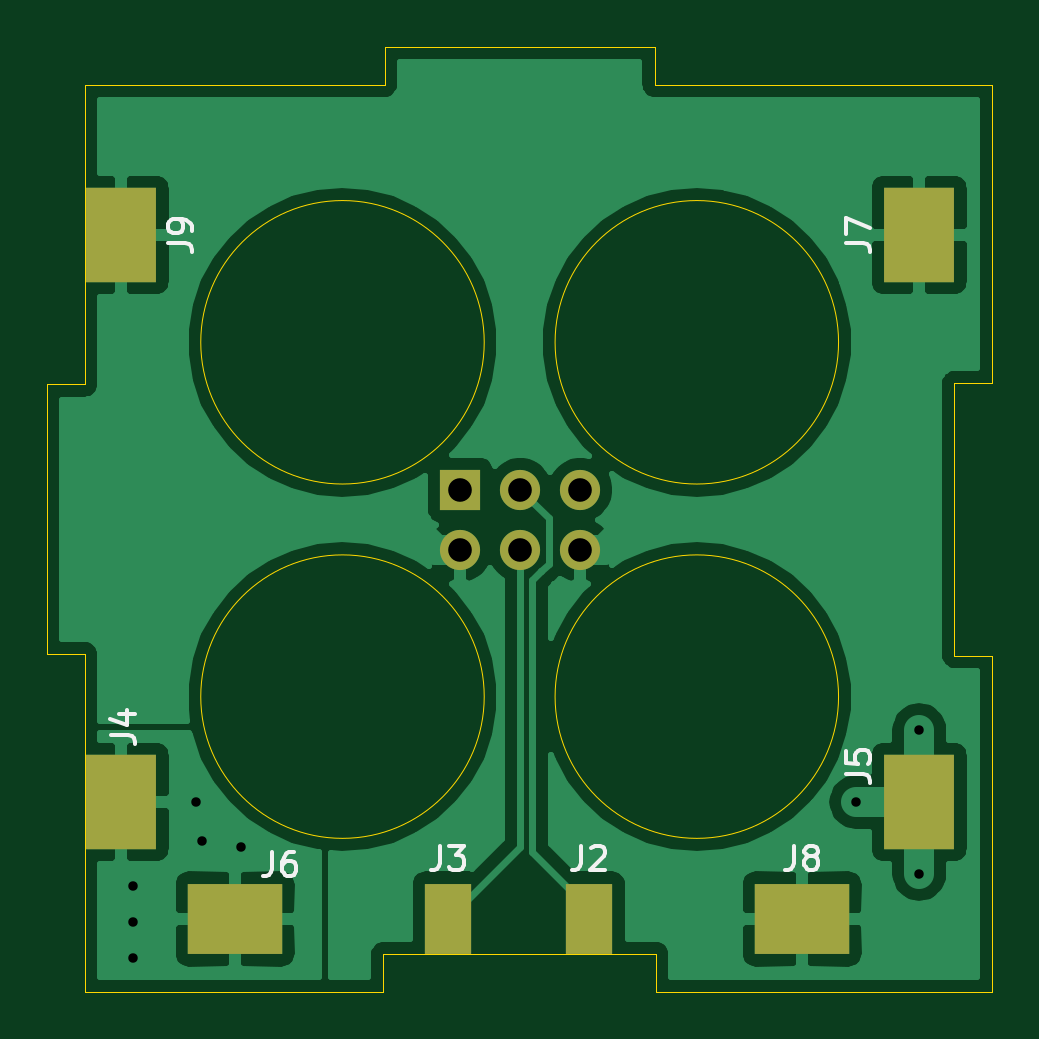
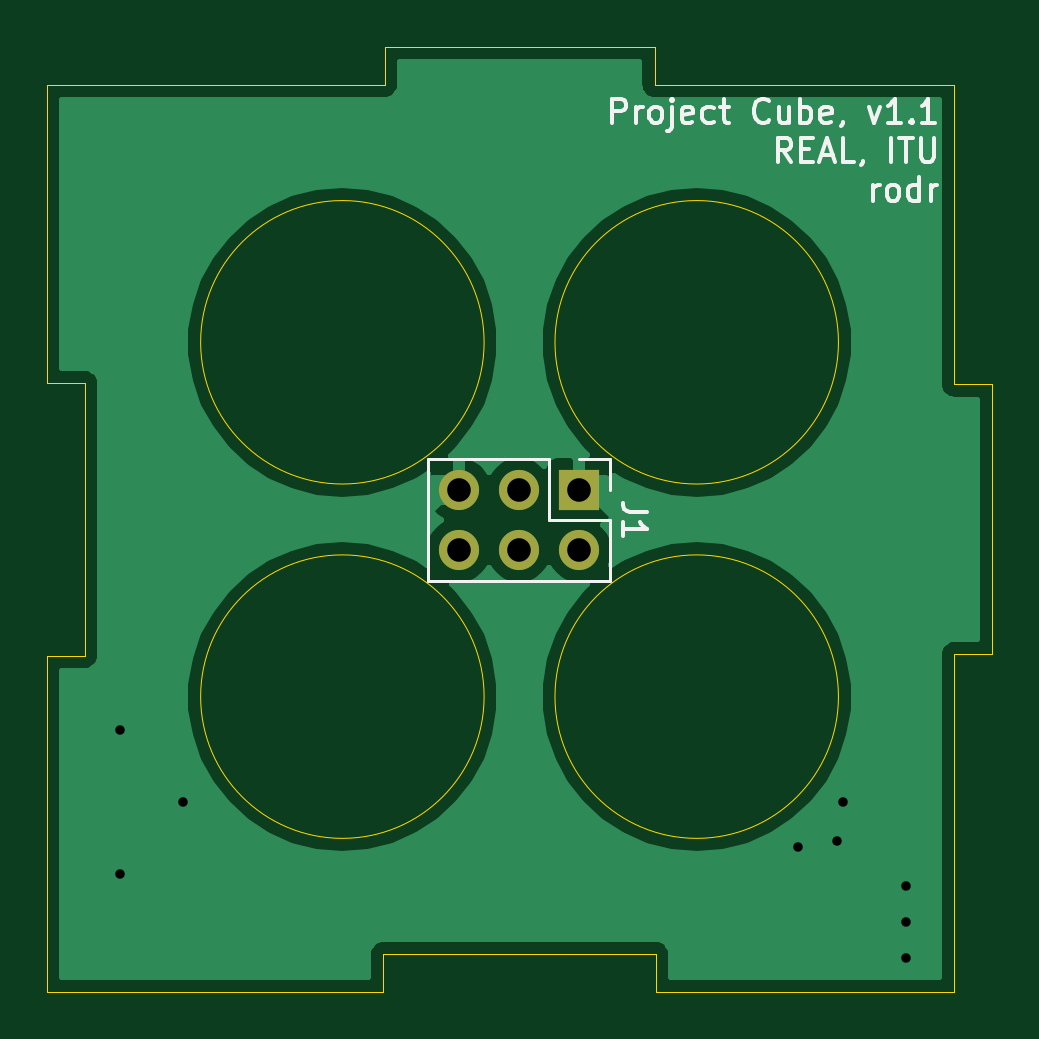
Circuit board: 11 layer files. Board 40.0 x 40.0 mm.
- bottom_copper: 3DESPWroverS-B_Cu.gbr (20792 bytes)
- bottom_mask: 3DESPWroverS-B_Mask.gbr (703 bytes)
- paste: 3DESPWroverS-B_Paste.gbr (465 bytes)
- bottom_silk: 3DESPWroverS-B_SilkS.gbr (7486 bytes)
- outline: 3DESPWroverS-Edge_Cuts.gbr (2199 bytes)
- top_copper: 3DESPWroverS-F_Cu.gbr (41504 bytes)
- top_mask: 3DESPWroverS-F_Mask.gbr (1153 bytes)
- paste: 3DESPWroverS-F_Paste.gbr (915 bytes)
- top_silk: 3DESPWroverS-F_SilkS.gbr (4909 bytes)
- drill: 3DESPWroverS-NPTH.drl (275 bytes)
- drill: 3DESPWroverS-PTH.drl (544 bytes)

=== bottom_copper: 3DESPWroverS-B_Cu.gbr (20792 bytes, source omitted) ===
=== bottom_mask: 3DESPWroverS-B_Mask.gbr ===
%TF.GenerationSoftware,KiCad,Pcbnew,(5.1.10)-1*%
%TF.CreationDate,2022-01-02T17:40:11+01:00*%
%TF.ProjectId,3DESPWroverS,33444553-5057-4726-9f76-6572532e6b69,rev?*%
%TF.SameCoordinates,Original*%
%TF.FileFunction,Soldermask,Bot*%
%TF.FilePolarity,Negative*%
%FSLAX46Y46*%
G04 Gerber Fmt 4.6, Leading zero omitted, Abs format (unit mm)*
G04 Created by KiCad (PCBNEW (5.1.10)-1) date 2022-01-02 17:40:11*
%MOMM*%
%LPD*%
G01*
G04 APERTURE LIST*
%ADD10R,1.700000X1.700000*%
%ADD11O,1.700000X1.700000*%
G04 APERTURE END LIST*
D10*
%TO.C,J1*%
X117983000Y-56642000D03*
D11*
X117983000Y-59182000D03*
X120523000Y-56642000D03*
X120523000Y-59182000D03*
X123063000Y-56642000D03*
X123063000Y-59182000D03*
%TD*%
M02*

=== paste: 3DESPWroverS-B_Paste.gbr ===
%TF.GenerationSoftware,KiCad,Pcbnew,(5.1.10)-1*%
%TF.CreationDate,2022-01-02T17:40:11+01:00*%
%TF.ProjectId,3DESPWroverS,33444553-5057-4726-9f76-6572532e6b69,rev?*%
%TF.SameCoordinates,Original*%
%TF.FileFunction,Paste,Bot*%
%TF.FilePolarity,Positive*%
%FSLAX46Y46*%
G04 Gerber Fmt 4.6, Leading zero omitted, Abs format (unit mm)*
G04 Created by KiCad (PCBNEW (5.1.10)-1) date 2022-01-02 17:40:11*
%MOMM*%
%LPD*%
G01*
G04 APERTURE LIST*
G04 APERTURE END LIST*
M02*

=== bottom_silk: 3DESPWroverS-B_SilkS.gbr (7486 bytes, source omitted) ===
=== outline: 3DESPWroverS-Edge_Cuts.gbr ===
%TF.GenerationSoftware,KiCad,Pcbnew,(5.1.10)-1*%
%TF.CreationDate,2022-01-02T17:40:11+01:00*%
%TF.ProjectId,3DESPWroverS,33444553-5057-4726-9f76-6572532e6b69,rev?*%
%TF.SameCoordinates,Original*%
%TF.FileFunction,Profile,NP*%
%FSLAX46Y46*%
G04 Gerber Fmt 4.6, Leading zero omitted, Abs format (unit mm)*
G04 Created by KiCad (PCBNEW (5.1.10)-1) date 2022-01-02 17:40:11*
%MOMM*%
%LPD*%
G01*
G04 APERTURE LIST*
%TA.AperFunction,Profile*%
%ADD10C,0.020000*%
%TD*%
G04 APERTURE END LIST*
D10*
X102100000Y-47889000D02*
X102100000Y-43889000D01*
X102100000Y-71889000D02*
X102100000Y-67889000D01*
X118500000Y-76288999D02*
X116500000Y-76288999D01*
X124500000Y-76288999D02*
X122500000Y-76289000D01*
X119000000Y-50389001D02*
G75*
G03*
X119000000Y-50389001I-6000000J0D01*
G01*
X119000000Y-65389000D02*
G75*
G03*
X119000000Y-65389000I-6000000J0D01*
G01*
X133999999Y-50389001D02*
G75*
G03*
X133999999Y-50389001I-6000000J0D01*
G01*
X133999999Y-65389000D02*
G75*
G03*
X133999999Y-65389000I-6000000J0D01*
G01*
X126264285Y-76289000D02*
X124500000Y-76288999D01*
X126264285Y-77889000D02*
X126264285Y-76289000D01*
X140500000Y-77889000D02*
X126264285Y-77889000D01*
X140500000Y-63653285D02*
X140500000Y-77889000D01*
X138900000Y-63653285D02*
X140500000Y-63653285D01*
X138900000Y-52124715D02*
X138900000Y-63653285D01*
X140500000Y-52124715D02*
X138900000Y-52124715D01*
X140500000Y-39489001D02*
X140500000Y-52124715D01*
X126214285Y-39489000D02*
X140500000Y-39489001D01*
X126214285Y-37889000D02*
X126214285Y-39489000D01*
X114785715Y-37889000D02*
X126214285Y-37889000D01*
X114785715Y-39489000D02*
X114785715Y-37889000D01*
X102100000Y-39489000D02*
X114785715Y-39489000D01*
X102100000Y-43889000D02*
X102100000Y-39489000D01*
X102100000Y-52174715D02*
X102100000Y-47889000D01*
X100500000Y-52174715D02*
X102100000Y-52174715D01*
X100500000Y-63603285D02*
X100500000Y-52174715D01*
X102100000Y-63603285D02*
X100500000Y-63603285D01*
X102100000Y-67889000D02*
X102100000Y-63603285D01*
X102100000Y-77889000D02*
X102100000Y-71889000D01*
X114735715Y-77889000D02*
X102100000Y-77889000D01*
X114735715Y-76288999D02*
X114735715Y-77889000D01*
X116500000Y-76288999D02*
X114735715Y-76288999D01*
X122500000Y-76289000D02*
X118500000Y-76288999D01*
M02*

=== top_copper: 3DESPWroverS-F_Cu.gbr (41504 bytes, source omitted) ===
=== top_mask: 3DESPWroverS-F_Mask.gbr ===
%TF.GenerationSoftware,KiCad,Pcbnew,(5.1.10)-1*%
%TF.CreationDate,2022-01-02T17:40:11+01:00*%
%TF.ProjectId,3DESPWroverS,33444553-5057-4726-9f76-6572532e6b69,rev?*%
%TF.SameCoordinates,Original*%
%TF.FileFunction,Soldermask,Top*%
%TF.FilePolarity,Negative*%
%FSLAX46Y46*%
G04 Gerber Fmt 4.6, Leading zero omitted, Abs format (unit mm)*
G04 Created by KiCad (PCBNEW (5.1.10)-1) date 2022-01-02 17:40:11*
%MOMM*%
%LPD*%
G01*
G04 APERTURE LIST*
%ADD10R,1.700000X1.700000*%
%ADD11O,1.700000X1.700000*%
%ADD12R,2.000000X3.000000*%
%ADD13R,3.000000X4.000000*%
%ADD14R,4.000000X3.000000*%
G04 APERTURE END LIST*
D10*
%TO.C,J1*%
X117983000Y-56642000D03*
D11*
X117983000Y-59182000D03*
X120523000Y-56642000D03*
X120523000Y-59182000D03*
X123063000Y-56642000D03*
X123063000Y-59182000D03*
%TD*%
D12*
%TO.C,J2*%
X123444000Y-74803000D03*
%TD*%
%TO.C,J3*%
X117475000Y-74803000D03*
%TD*%
D13*
%TO.C,J4*%
X103632000Y-69850000D03*
%TD*%
%TO.C,J5*%
X137414000Y-69850000D03*
%TD*%
D14*
%TO.C,J6*%
X108458000Y-74803000D03*
%TD*%
D13*
%TO.C,J7*%
X137414000Y-45847000D03*
%TD*%
D14*
%TO.C,J8*%
X132461000Y-74803000D03*
%TD*%
D13*
%TO.C,J9*%
X103632000Y-45847000D03*
%TD*%
M02*

=== paste: 3DESPWroverS-F_Paste.gbr ===
%TF.GenerationSoftware,KiCad,Pcbnew,(5.1.10)-1*%
%TF.CreationDate,2022-01-02T17:40:11+01:00*%
%TF.ProjectId,3DESPWroverS,33444553-5057-4726-9f76-6572532e6b69,rev?*%
%TF.SameCoordinates,Original*%
%TF.FileFunction,Paste,Top*%
%TF.FilePolarity,Positive*%
%FSLAX46Y46*%
G04 Gerber Fmt 4.6, Leading zero omitted, Abs format (unit mm)*
G04 Created by KiCad (PCBNEW (5.1.10)-1) date 2022-01-02 17:40:11*
%MOMM*%
%LPD*%
G01*
G04 APERTURE LIST*
%ADD10R,2.000000X3.000000*%
%ADD11R,3.000000X4.000000*%
%ADD12R,4.000000X3.000000*%
G04 APERTURE END LIST*
D10*
%TO.C,J2*%
X123444000Y-74803000D03*
%TD*%
%TO.C,J3*%
X117475000Y-74803000D03*
%TD*%
D11*
%TO.C,J4*%
X103632000Y-69850000D03*
%TD*%
%TO.C,J5*%
X137414000Y-69850000D03*
%TD*%
D12*
%TO.C,J6*%
X108458000Y-74803000D03*
%TD*%
D11*
%TO.C,J7*%
X137414000Y-45847000D03*
%TD*%
D12*
%TO.C,J8*%
X132461000Y-74803000D03*
%TD*%
D11*
%TO.C,J9*%
X103632000Y-45847000D03*
%TD*%
M02*

=== top_silk: 3DESPWroverS-F_SilkS.gbr ===
%TF.GenerationSoftware,KiCad,Pcbnew,(5.1.10)-1*%
%TF.CreationDate,2022-01-02T17:40:11+01:00*%
%TF.ProjectId,3DESPWroverS,33444553-5057-4726-9f76-6572532e6b69,rev?*%
%TF.SameCoordinates,Original*%
%TF.FileFunction,Legend,Top*%
%TF.FilePolarity,Positive*%
%FSLAX46Y46*%
G04 Gerber Fmt 4.6, Leading zero omitted, Abs format (unit mm)*
G04 Created by KiCad (PCBNEW (5.1.10)-1) date 2022-01-02 17:40:11*
%MOMM*%
%LPD*%
G01*
G04 APERTURE LIST*
%ADD10C,0.150000*%
G04 APERTURE END LIST*
%TO.C,J2*%
D10*
X123110666Y-71715380D02*
X123110666Y-72429666D01*
X123063047Y-72572523D01*
X122967809Y-72667761D01*
X122824952Y-72715380D01*
X122729714Y-72715380D01*
X123539238Y-71810619D02*
X123586857Y-71763000D01*
X123682095Y-71715380D01*
X123920190Y-71715380D01*
X124015428Y-71763000D01*
X124063047Y-71810619D01*
X124110666Y-71905857D01*
X124110666Y-72001095D01*
X124063047Y-72143952D01*
X123491619Y-72715380D01*
X124110666Y-72715380D01*
%TO.C,J3*%
X117141666Y-71715380D02*
X117141666Y-72429666D01*
X117094047Y-72572523D01*
X116998809Y-72667761D01*
X116855952Y-72715380D01*
X116760714Y-72715380D01*
X117522619Y-71715380D02*
X118141666Y-71715380D01*
X117808333Y-72096333D01*
X117951190Y-72096333D01*
X118046428Y-72143952D01*
X118094047Y-72191571D01*
X118141666Y-72286809D01*
X118141666Y-72524904D01*
X118094047Y-72620142D01*
X118046428Y-72667761D01*
X117951190Y-72715380D01*
X117665476Y-72715380D01*
X117570238Y-72667761D01*
X117522619Y-72620142D01*
%TO.C,J4*%
X103211380Y-67008333D02*
X103925666Y-67008333D01*
X104068523Y-67055952D01*
X104163761Y-67151190D01*
X104211380Y-67294047D01*
X104211380Y-67389285D01*
X103544714Y-66103571D02*
X104211380Y-66103571D01*
X103163761Y-66341666D02*
X103878047Y-66579761D01*
X103878047Y-65960714D01*
%TO.C,J5*%
X134326380Y-68659333D02*
X135040666Y-68659333D01*
X135183523Y-68706952D01*
X135278761Y-68802190D01*
X135326380Y-68945047D01*
X135326380Y-69040285D01*
X134326380Y-67706952D02*
X134326380Y-68183142D01*
X134802571Y-68230761D01*
X134754952Y-68183142D01*
X134707333Y-68087904D01*
X134707333Y-67849809D01*
X134754952Y-67754571D01*
X134802571Y-67706952D01*
X134897809Y-67659333D01*
X135135904Y-67659333D01*
X135231142Y-67706952D01*
X135278761Y-67754571D01*
X135326380Y-67849809D01*
X135326380Y-68087904D01*
X135278761Y-68183142D01*
X135231142Y-68230761D01*
%TO.C,J6*%
X110029666Y-71969380D02*
X110029666Y-72683666D01*
X109982047Y-72826523D01*
X109886809Y-72921761D01*
X109743952Y-72969380D01*
X109648714Y-72969380D01*
X110934428Y-71969380D02*
X110743952Y-71969380D01*
X110648714Y-72017000D01*
X110601095Y-72064619D01*
X110505857Y-72207476D01*
X110458238Y-72397952D01*
X110458238Y-72778904D01*
X110505857Y-72874142D01*
X110553476Y-72921761D01*
X110648714Y-72969380D01*
X110839190Y-72969380D01*
X110934428Y-72921761D01*
X110982047Y-72874142D01*
X111029666Y-72778904D01*
X111029666Y-72540809D01*
X110982047Y-72445571D01*
X110934428Y-72397952D01*
X110839190Y-72350333D01*
X110648714Y-72350333D01*
X110553476Y-72397952D01*
X110505857Y-72445571D01*
X110458238Y-72540809D01*
%TO.C,J7*%
X134326380Y-46180333D02*
X135040666Y-46180333D01*
X135183523Y-46227952D01*
X135278761Y-46323190D01*
X135326380Y-46466047D01*
X135326380Y-46561285D01*
X134326380Y-45799380D02*
X134326380Y-45132714D01*
X135326380Y-45561285D01*
%TO.C,J8*%
X132127666Y-71715380D02*
X132127666Y-72429666D01*
X132080047Y-72572523D01*
X131984809Y-72667761D01*
X131841952Y-72715380D01*
X131746714Y-72715380D01*
X132746714Y-72143952D02*
X132651476Y-72096333D01*
X132603857Y-72048714D01*
X132556238Y-71953476D01*
X132556238Y-71905857D01*
X132603857Y-71810619D01*
X132651476Y-71763000D01*
X132746714Y-71715380D01*
X132937190Y-71715380D01*
X133032428Y-71763000D01*
X133080047Y-71810619D01*
X133127666Y-71905857D01*
X133127666Y-71953476D01*
X133080047Y-72048714D01*
X133032428Y-72096333D01*
X132937190Y-72143952D01*
X132746714Y-72143952D01*
X132651476Y-72191571D01*
X132603857Y-72239190D01*
X132556238Y-72334428D01*
X132556238Y-72524904D01*
X132603857Y-72620142D01*
X132651476Y-72667761D01*
X132746714Y-72715380D01*
X132937190Y-72715380D01*
X133032428Y-72667761D01*
X133080047Y-72620142D01*
X133127666Y-72524904D01*
X133127666Y-72334428D01*
X133080047Y-72239190D01*
X133032428Y-72191571D01*
X132937190Y-72143952D01*
%TO.C,J9*%
X105624380Y-46180333D02*
X106338666Y-46180333D01*
X106481523Y-46227952D01*
X106576761Y-46323190D01*
X106624380Y-46466047D01*
X106624380Y-46561285D01*
X106624380Y-45656523D02*
X106624380Y-45466047D01*
X106576761Y-45370809D01*
X106529142Y-45323190D01*
X106386285Y-45227952D01*
X106195809Y-45180333D01*
X105814857Y-45180333D01*
X105719619Y-45227952D01*
X105672000Y-45275571D01*
X105624380Y-45370809D01*
X105624380Y-45561285D01*
X105672000Y-45656523D01*
X105719619Y-45704142D01*
X105814857Y-45751761D01*
X106052952Y-45751761D01*
X106148190Y-45704142D01*
X106195809Y-45656523D01*
X106243428Y-45561285D01*
X106243428Y-45370809D01*
X106195809Y-45275571D01*
X106148190Y-45227952D01*
X106052952Y-45180333D01*
%TD*%
M02*

=== drill: 3DESPWroverS-NPTH.drl ===
M48
; DRILL file {KiCad (5.1.10)-1} date 01/02/22 17:40:28
; FORMAT={-:-/ absolute / metric / decimal}
; #@! TF.CreationDate,2022-01-02T17:40:28+01:00
; #@! TF.GenerationSoftware,Kicad,Pcbnew,(5.1.10)-1
; #@! TF.FileFunction,NonPlated,1,2,NPTH
FMAT,2
METRIC
%
G90
G05
T0
M30

=== drill: 3DESPWroverS-PTH.drl ===
M48
; DRILL file {KiCad (5.1.10)-1} date 01/02/22 17:40:28
; FORMAT={-:-/ absolute / metric / decimal}
; #@! TF.CreationDate,2022-01-02T17:40:28+01:00
; #@! TF.GenerationSoftware,Kicad,Pcbnew,(5.1.10)-1
; #@! TF.FileFunction,Plated,1,2,PTH
FMAT,2
METRIC
T1C0.400
T2C1.000
%
G90
G05
T1
X104.14Y-73.406
X104.14Y-74.93
X104.14Y-76.454
X106.807Y-69.85
X107.061Y-71.501
X108.712Y-71.755
X134.747Y-69.85
X137.414Y-66.802
X137.414Y-72.898
T2
X117.983Y-56.642
X117.983Y-59.182
X120.523Y-56.642
X120.523Y-59.182
X123.063Y-56.642
X123.063Y-59.182
T0
M30

